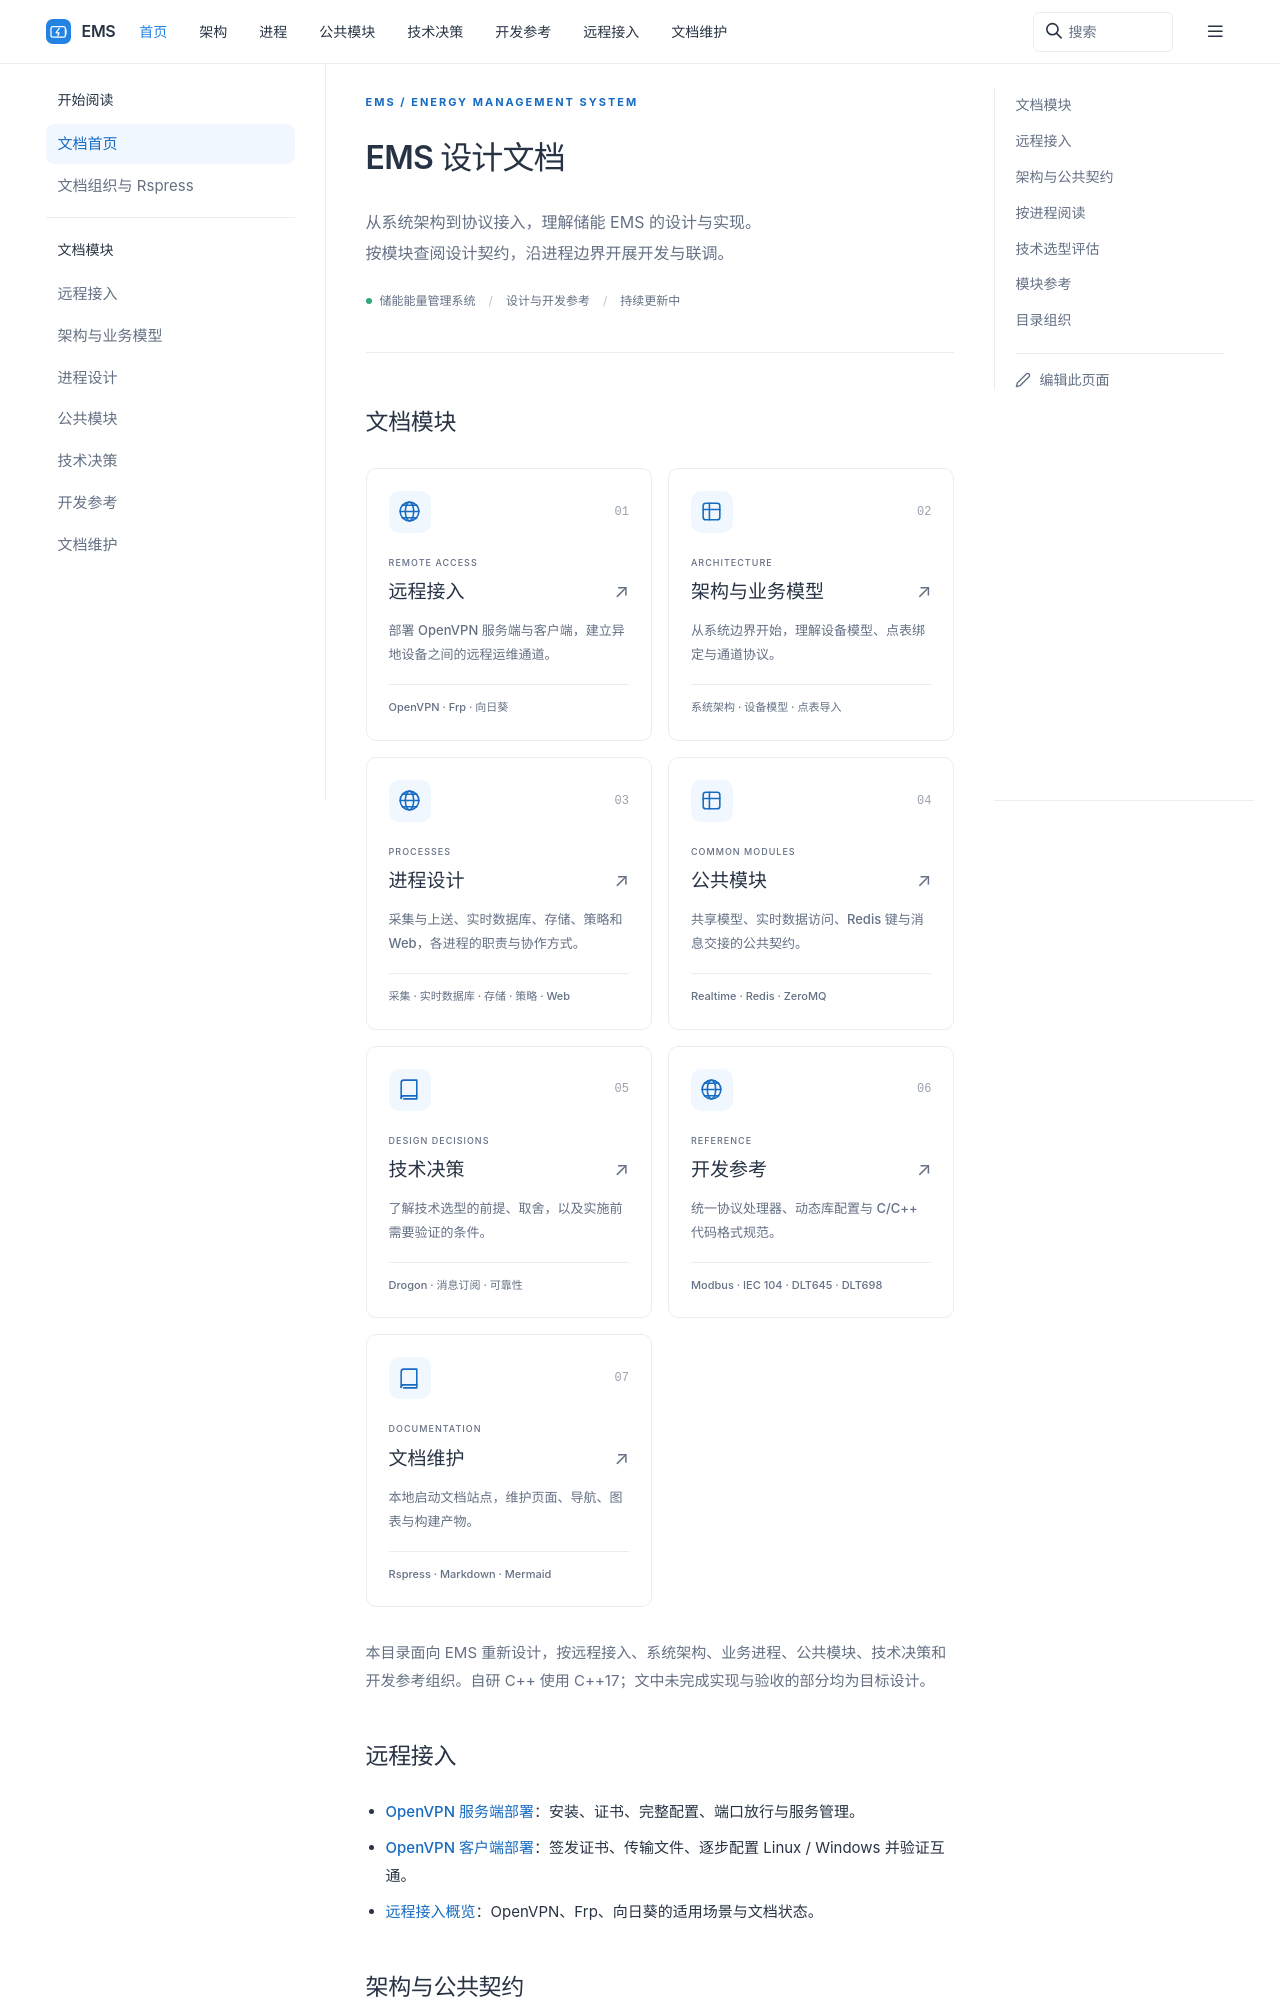

repository: 600888/ems · page: index.html · generator: sphinx

# EMS 设计文档

本目录面向 EMS 重新设计，按系统架构、业务进程、公共模块、技术决策和开发参考组织。自研 C++ 使用 C++17；文中未完成实现与验收的部分均为目标设计。

## 架构与公共契约

- [公共模块设计与实施规范](common/design.md)：设备共享模型、目录与库依赖、配置/数据库/实时/消息接口与采样恢复边界、旧代码迁移及分阶段验收；后续公共模块编码从此文档开始。
- [EMS 系统架构设计](architecture/system-design.md)：C++17 四进程与 Vue 3 前端，Drogon Web、Redis/Streams/gRPC/MQ 边界、储能单元与设备模型、公共 ormpp API 与进程独立连接、MySQL/TDengine 存储和分阶段迁移。
- [数据采集架构](processes/collector/design.md)：C++17 采集进程、设备与通道绑定、独立采控/共用通道、事务边界插队、协议插件及可靠分发。
- [EMS 设备模型与点表绑定设计](architecture/device-model.md)：PCS、BMS、电表、消防、空调、环控、保护与其他设备的固有点位、厂家点表、实例绑定、启用/禁用、导入页面与控制反馈。
- [Redis 键设计](common/realtime/redis-key-design.md)：全局唯一储能单元 code、递归设备 code 路径、station 公共资源、键目录、消费组、生命周期与迁移。
- [公共实时数据访问接口设计（C++17）](common/realtime/access-design.md)：抽象基类、共享内存/Redis/其他内存数据库派生类，统一读写与 CAS、错误语义、工厂注入、跨进程恢复和验收。
- [设备、通道与协议](architecture/channel-protocol.md)：设备多通道绑定、采集/上送用途、客户端/服务端角色、协议 profile、资源、会话与点映射。
